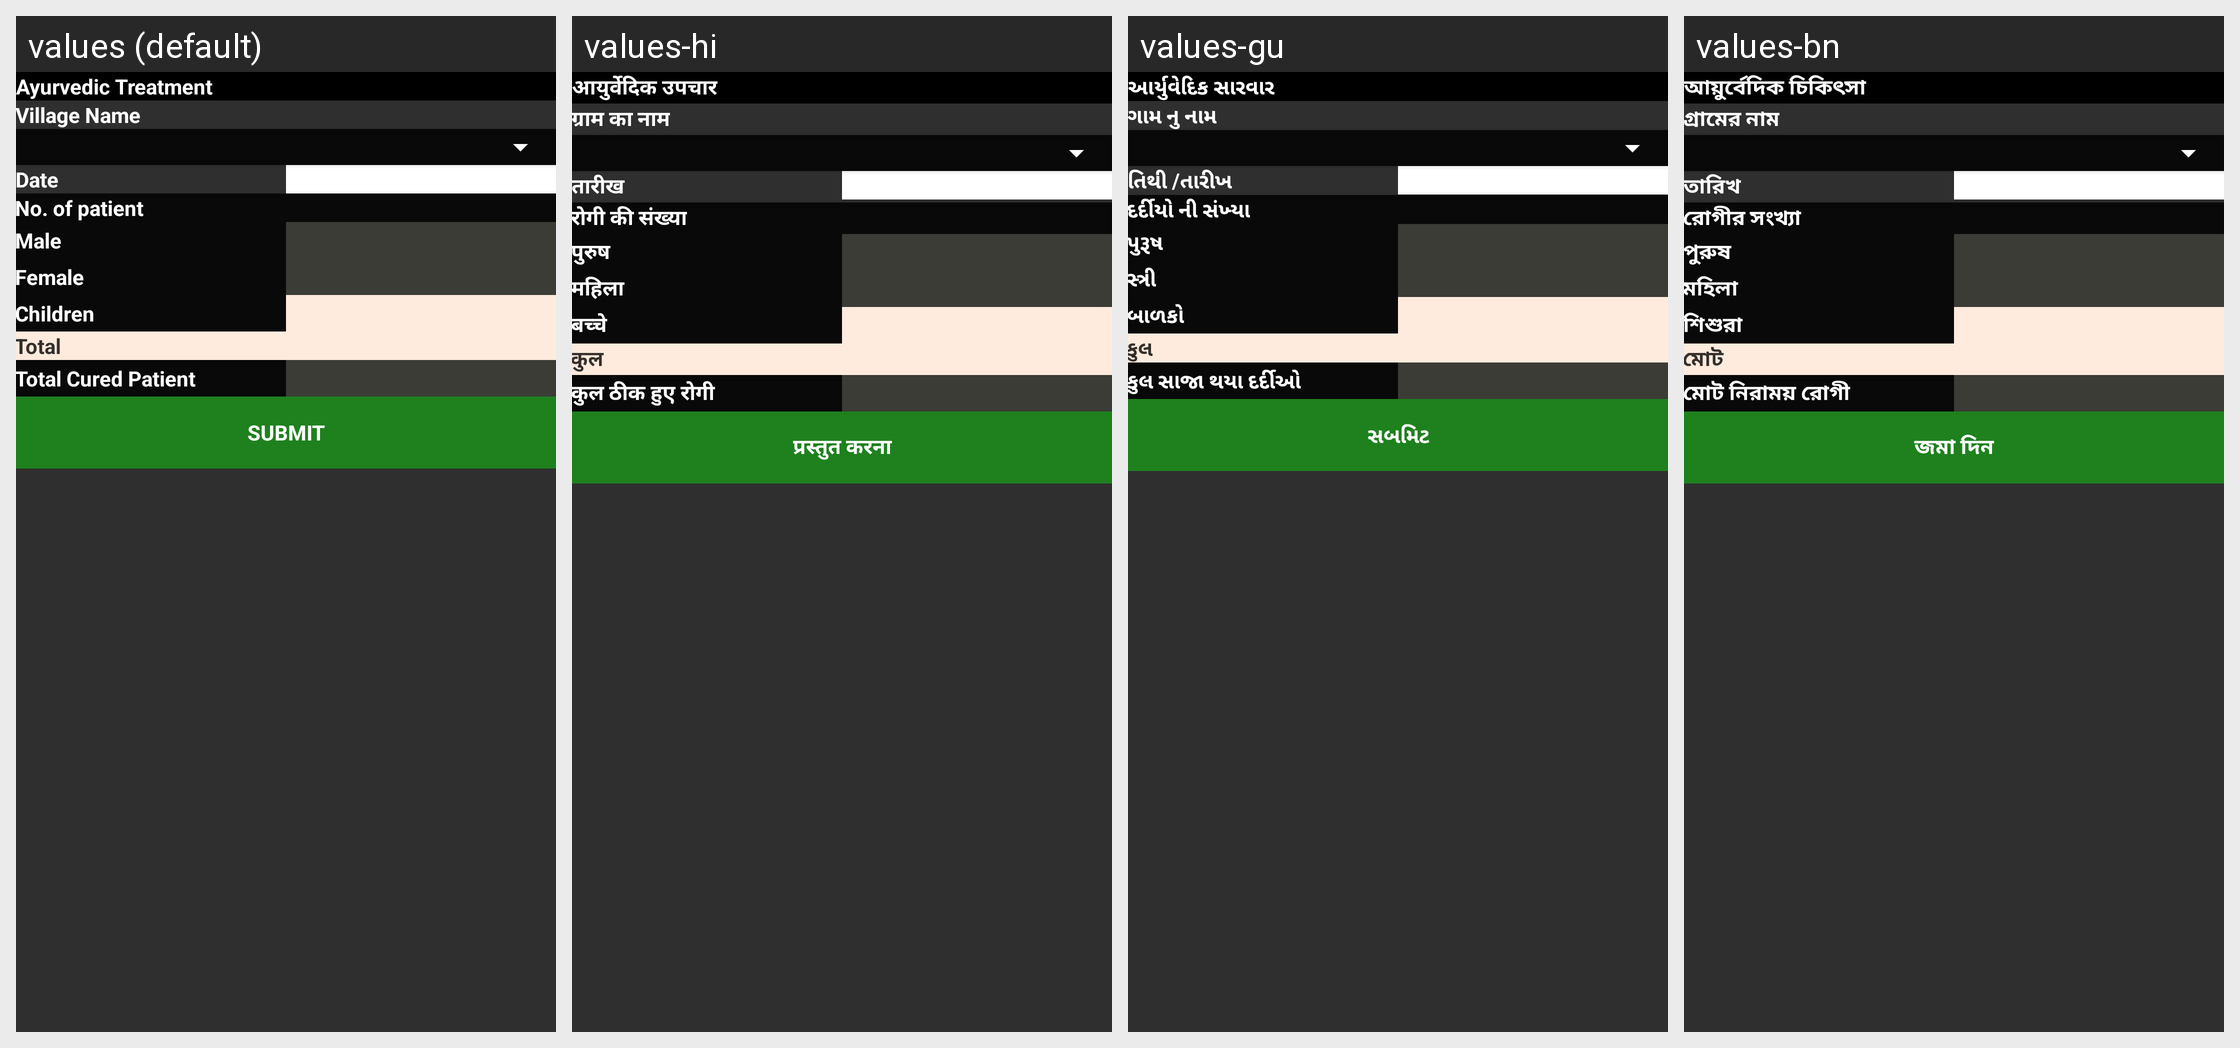

Strings drawn on this Android screen and how each of the app's shown locales translates them:
Android screen res/layout/activity_ayurvedic_add.xml rendered under 4 locales, left to right: values (default), values-hi, values-gu, values-bn. Device: Nexus 5 (rendered at 1080×1920; each locale shown at half size, 540×960, under a caption strip naming it); theme AppTheme.
Other locales in the repository, not shown: values-as, values-kn, values-or.
Strings drawn on this screen, with the default value and each locale's value (text and hints the layout hard-codes, and strings that could not be matched under every locale, appear in the picture but are not listed):

ayurvedic_treatment
  values: Ayurvedic Treatment
  values-hi: आयुर्वेदिक उपचार
  values-gu: આર્યુવેદિક સારવાર
  values-bn: আয়ুর্বেদিক চিকিৎসা

village_namee
  values: Village Name
  values-hi: ग्राम का नाम
  values-gu: ગામ નુ નામ
  values-bn: গ্রামের নাম

date
  values: Date
  values-hi: तारीख
  values-gu: તિથી /તારીખ
  values-bn: তারিখ

no_of_pat
  values: No. of patient
  values-hi: रोगी की संख्या
  values-gu: દર્દીયો ની સંખ્યા
  values-bn: রোগীর সংখ্যা

male
  values: Male
  values-hi: पुरुष
  values-gu: પુરૂષ
  values-bn: পুরুষ

female
  values: Female
  values-hi: महिला
  values-gu: સ્ત્રી
  values-bn: মহিলা

children
  values: Children
  values-hi: बच्चे
  values-gu: બાળકો
  values-bn: শিশুরা

total
  values: Total
  values-hi: कुल
  values-gu: કુલ
  values-bn: মোট

total_cured_pat
  values: Total Cured Patient
  values-hi: कुल ठीक हुए रोगी
  values-gu: કુલ સાજા થયા દર્દીઓ
  values-bn: মোট নিরাময় রোগী

submit
  values: Submit
  values-hi: प्रस्तुत करना
  values-gu: સબમિટ
  values-bn: জমা দিন
